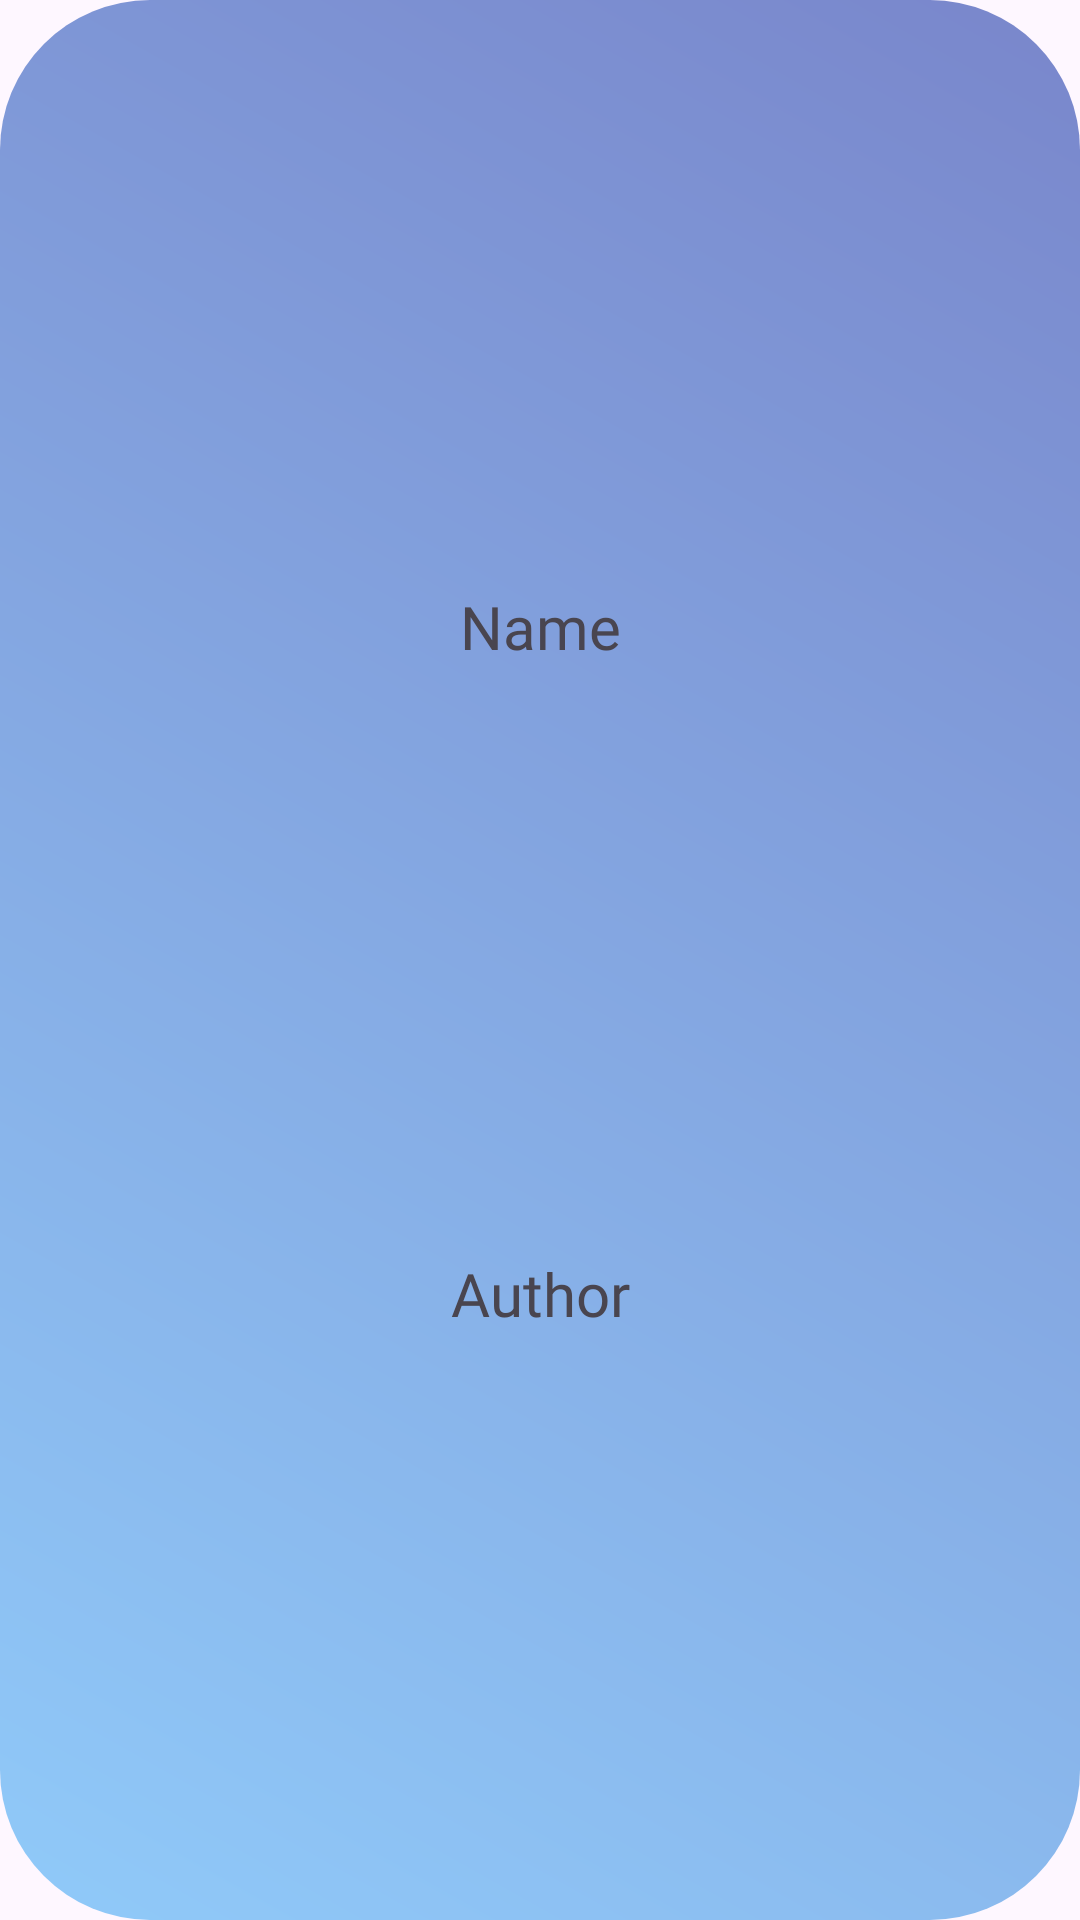

Here is an Android app screen rendered from its layout file. Give the layout XML and the strings, colors and styles it references.
<!-- AndroidManifest.xml: application theme Theme.JollyPDF -->
<!-- res/layout/history_layout.xml -->
<?xml version="1.0" encoding="utf-8"?>
<androidx.constraintlayout.widget.ConstraintLayout xmlns:android="http://schemas.android.com/apk/res/android"
    xmlns:app="http://schemas.android.com/apk/res-auto"
    xmlns:tools="http://schemas.android.com/tools"
    android:layout_width="match_parent"
    android:layout_height="80dp"
    android:background="@drawable/profile_bg">

    <TextView
        android:id="@+id/historyName"
        android:layout_width="wrap_content"
        android:layout_height="wrap_content"
        android:fontFamily="@font/aleo_bold"
        android:text="Name"
        android:textSize="20sp"
        app:layout_constraintBottom_toTopOf="@+id/textView2"
        app:layout_constraintEnd_toEndOf="parent"
        app:layout_constraintHorizontal_bias="0.5"
        app:layout_constraintStart_toStartOf="parent"
        app:layout_constraintTop_toTopOf="parent" />

    <TextView
        android:id="@+id/textView2"
        android:layout_width="wrap_content"
        android:layout_height="wrap_content"
        android:fontFamily="@font/aleo_italic"
        android:text="Author"
        android:textSize="20sp"
        app:layout_constraintBottom_toBottomOf="parent"
        app:layout_constraintEnd_toEndOf="parent"
        app:layout_constraintHorizontal_bias="0.5"
        app:layout_constraintStart_toStartOf="parent"
        app:layout_constraintTop_toBottomOf="@+id/historyName" />

</androidx.constraintlayout.widget.ConstraintLayout>
<!-- resources referenced by this layout -->
<resources>
  <!-- drawable profile_bg (drawable) -->
  <?xml version="1.0" encoding="utf-8"?>
  <shape xmlns:android="http://schemas.android.com/apk/res/android">
      <corners android:radius="50dp"/>
      <gradient android:angle="45"
          android:startColor="@color/light_blue"
          android:endColor="@color/indigo"
          android:type="linear"/>
  </shape>
  <style name="Theme.JollyPDF" parent="Base.Theme.JollyPDF" />
  <color name="light_blue">#FF90CAF9</color>
  <color name="indigo">#FF7986CB</color>
  <style name="Base.Theme.JollyPDF" parent="Theme.Material3.DayNight.NoActionBar">
          
          
  
      </style>
</resources>
